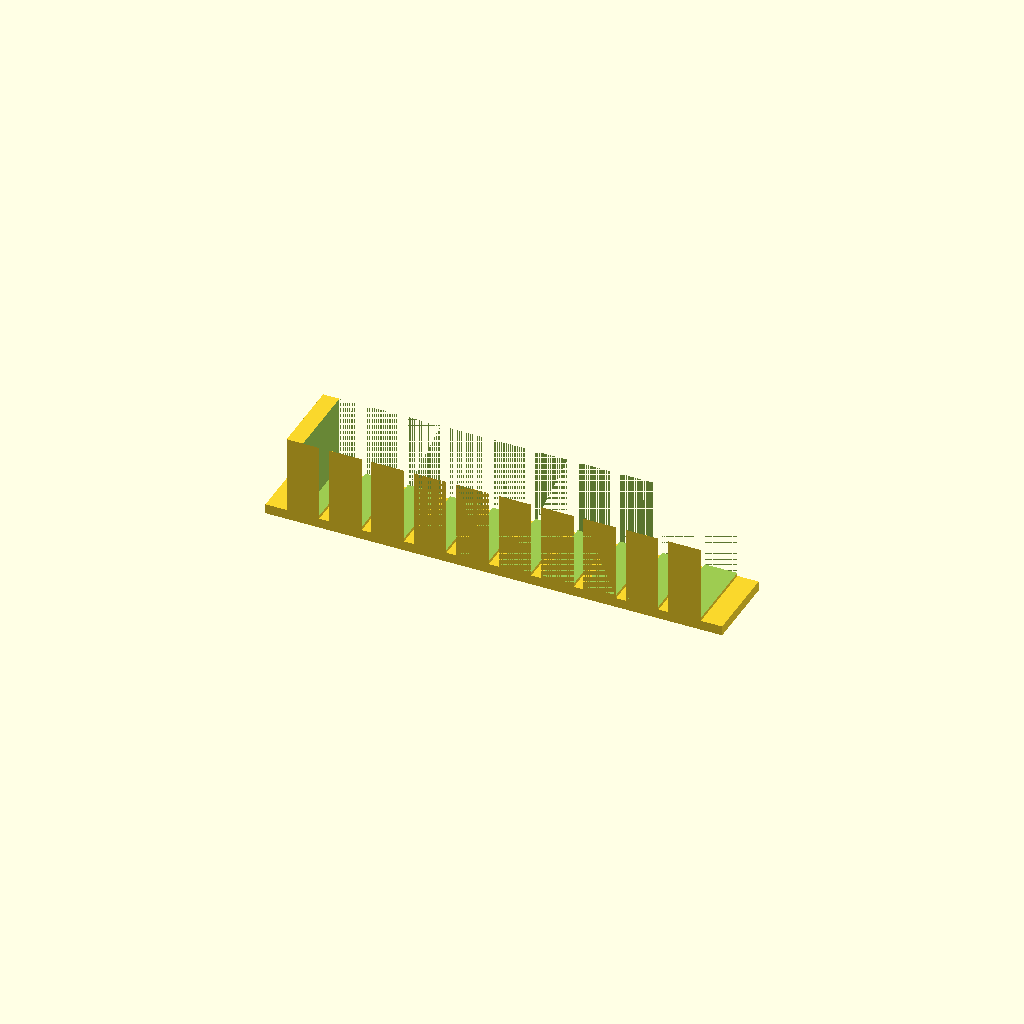
Cell 1: the model at its default parameters.
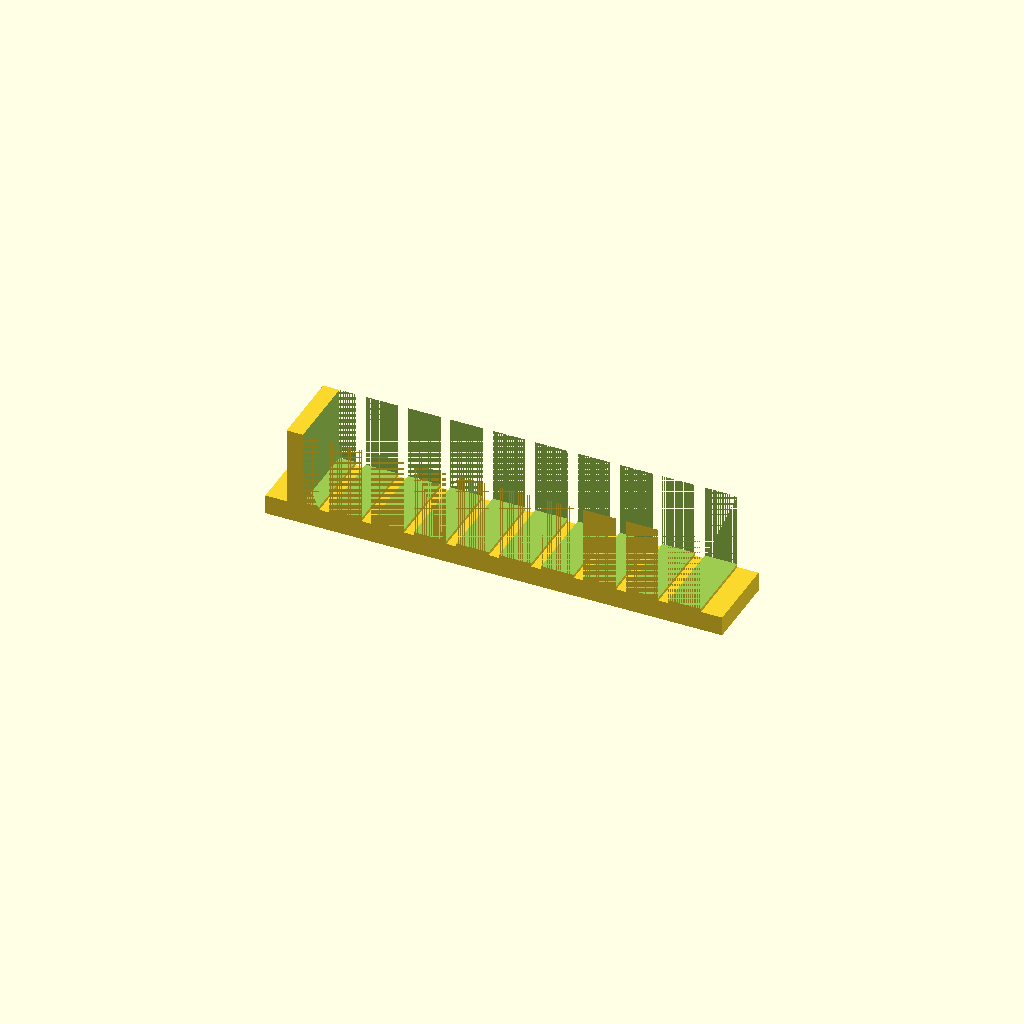
Cell 2: the same model with plate_t = 3.
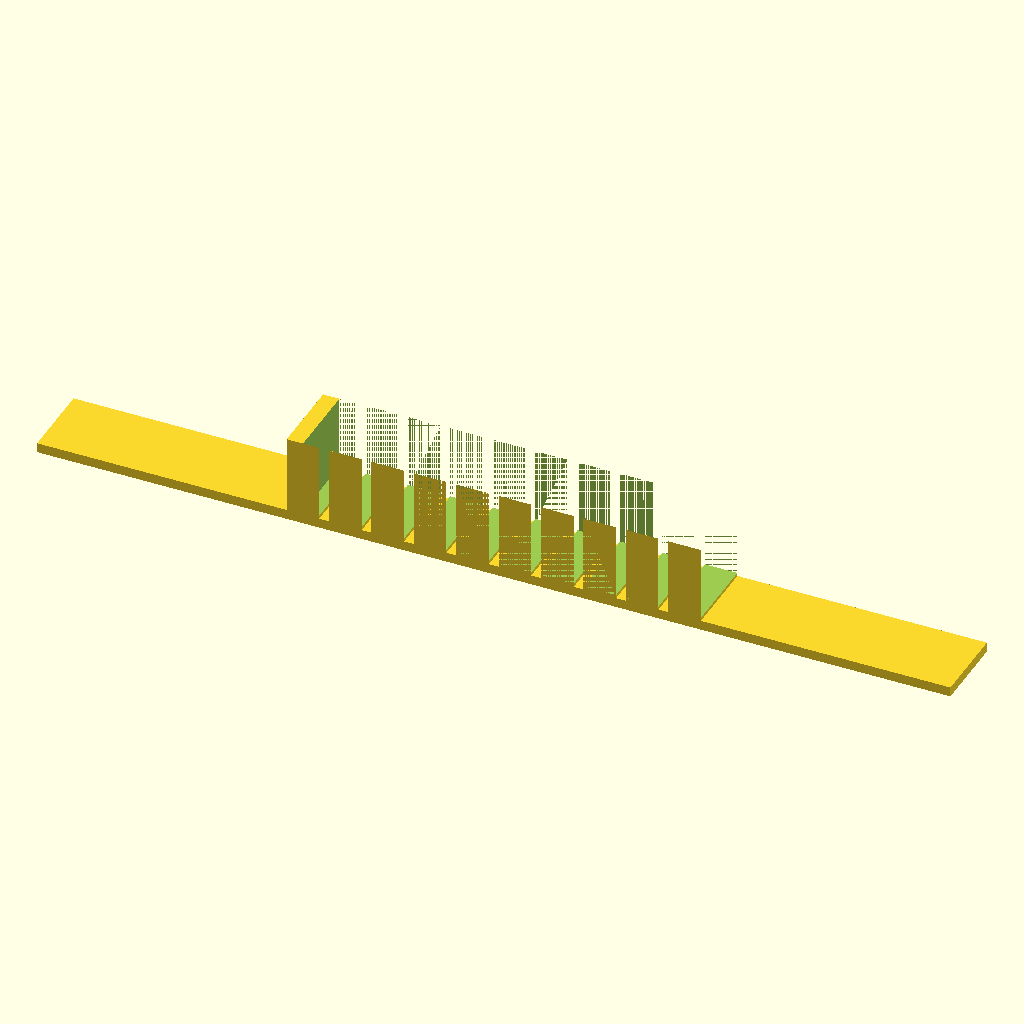
Cell 3: spine_len = 140 (everything else at default).
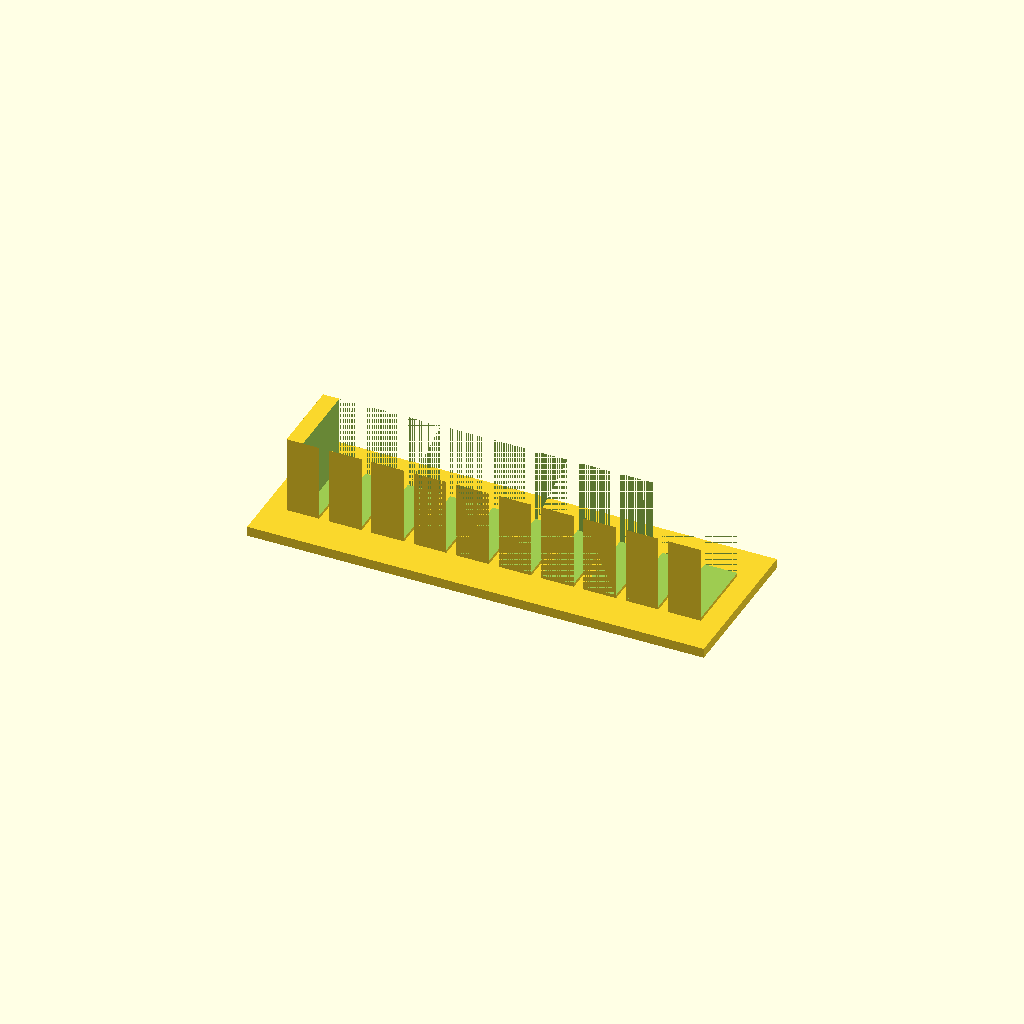
Cell 4 — spine_w set to 24, the other parameters unchanged.
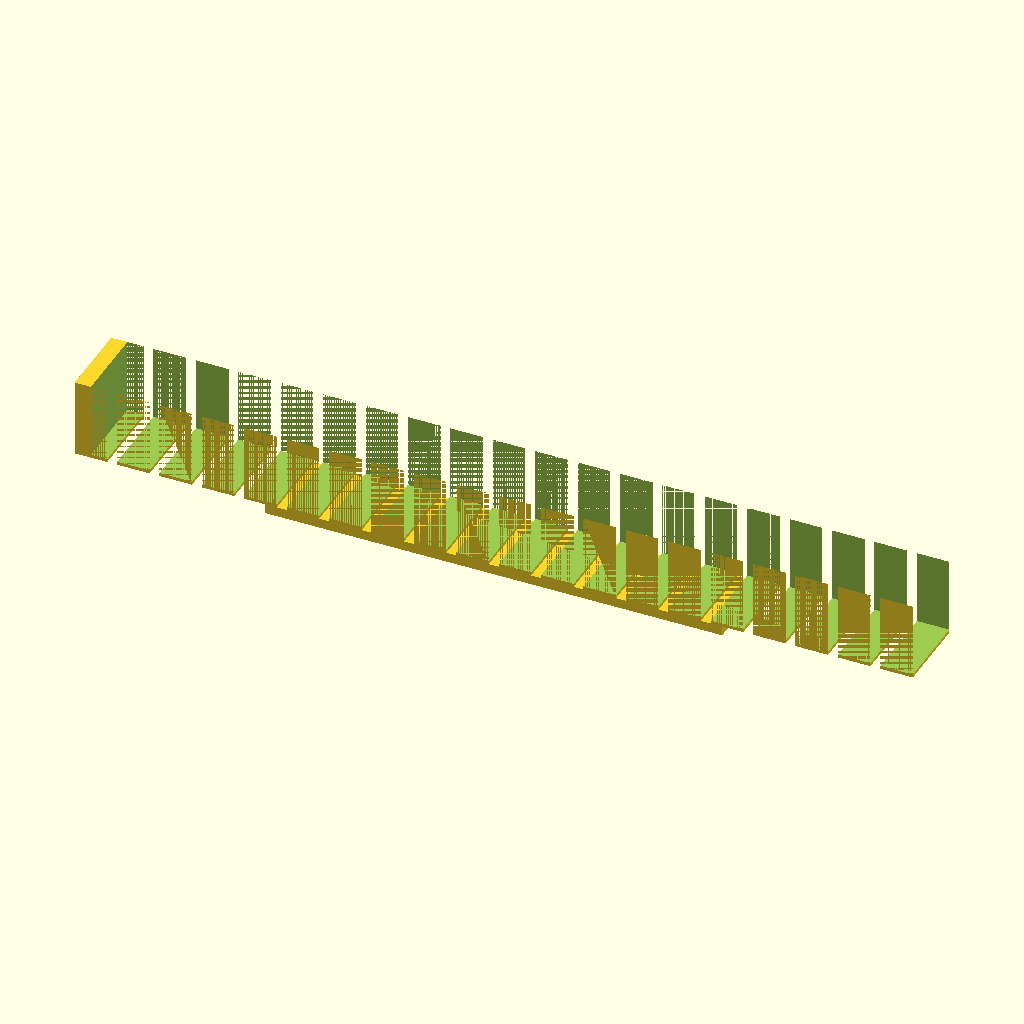
Cell 5: the same model with tooth_count = 20.
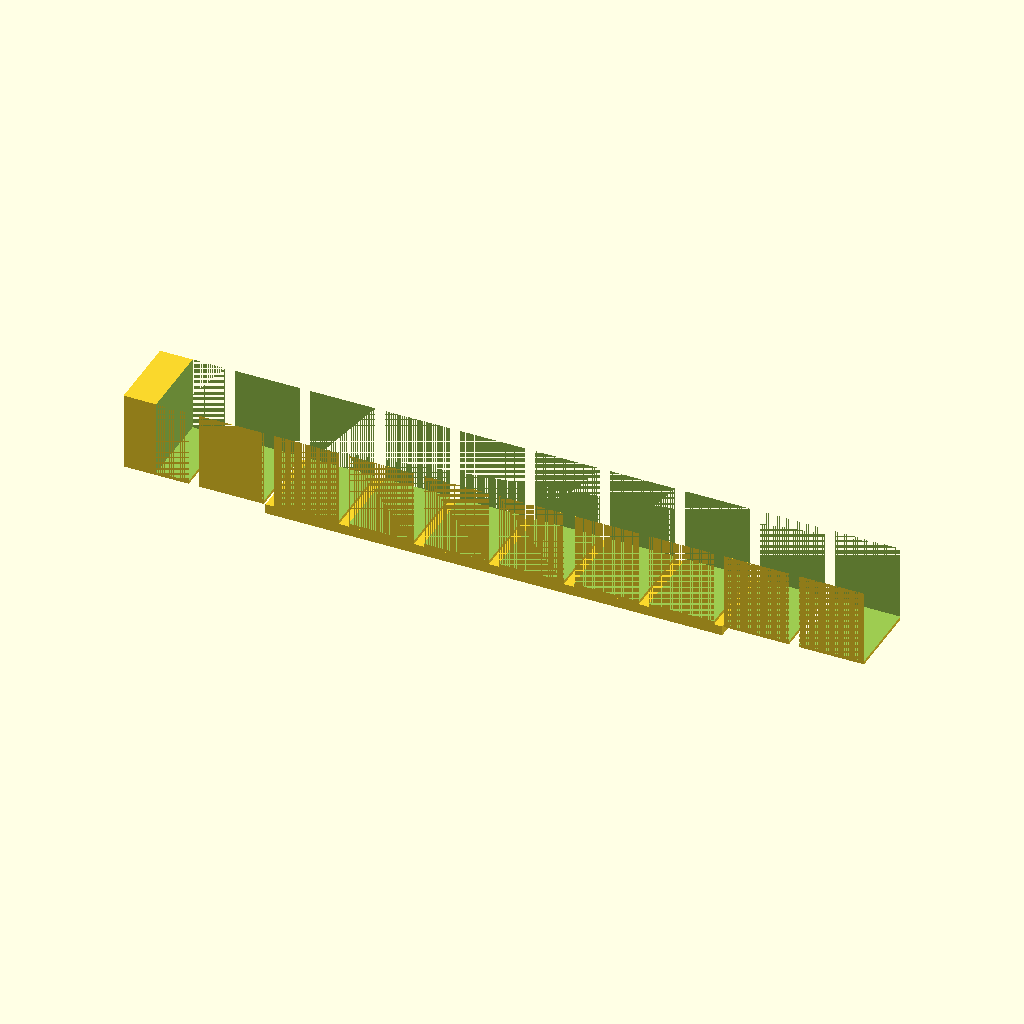
Cell 6: tooth_w = 10 (everything else at default).
All cells are drawn from one camera (rotation 55°, 0°, 25°, orthographic, colour scheme Cornfield), so only the parameter changes between them.
Source of the model, bench/results/gpu-v9s1-h1-g4/code/scadcoder-v9s1/gel_comb_10well_s0_a2.scad:
// 10-well comb for casting agarose gels
// Print orientation: flat on bed, teeth pointing up (+Z)

// ---------- Parameters ----------
plate_t      = 1.5;   // plate thickness (Z)
spine_len    = 70;    // spine length (X)
spine_w      = 12;    // spine width (Y)
tooth_count  = 10;    // number of teeth
tooth_w      = 5.0;   // tooth width (X)
tooth_len    = 12;    // tooth length (Y)
tooth_h      = 12;    // tooth height from plate top (Z)
gap          = 1.5;   // gap between teeth (X)
eps          = 0.5;   // cutter overshoot past faces

$fn = 64;

// ---------- Derived ----------
pitch      = tooth_w + gap;
x_start    = -(tooth_count - 1) * pitch / 2;   // first tooth centre (X)
reach      = max(spine_w / 2 + eps, tooth_len + eps); // cutter reach from origin (Y)

// ---------- Model ----------
difference() {
    union() {
        // Plate with spine
        translate([-spine_len / 2, -spine_w / 2, 0])
            cube([spine_len, spine_w, plate_t]);

        // Teeth (overhang beyond plate top)
        for (i = [0 : tooth_count - 1])
            translate([x_start + i * pitch - tooth_w / 2,
                       -tooth_len / 2, plate_t])
                cube([tooth_w, tooth_len, tooth_h]);
    }

    // Cutout: row of teeth in -Y from the plate top edge
    translate([x_start, -tooth_len / 2, plate_t + eps])
        cube([tooth_count * pitch, tooth_len, reach]);
}
Parameter table extracted from the source (name, type, default, range or options):
plate_t: number, default 1.5
spine_len: number, default 70
spine_w: number, default 12
tooth_count: number, default 10
tooth_w: number, default 5
tooth_len: number, default 12
tooth_h: number, default 12
gap: number, default 1.5
eps: number, default 0.5
